Photos from the image-classification dataset "Splited" in the GitHub repository braveJu/LBP. Its 53 classes are: Kyberge_blanket1, Kyberge_blanket2, Kyberge_canvas1, Kyberge_ceiling1, Kyberge_ceiling2, Kyberge_cushion1, Kyberge_floor1, Kyberge_floor2, Kyberge_grass1, Kyberge_lentils1, Kyberge_linseeds1, Kyberge_oatmeal1, Kyberge_pearlsugar1, Kyberge_rice1, Kyberge_rice2, Kyberge_rug1, Kyberge_sand1, Kyberge_scarf1, Kyberge_scarf2, Kyberge_screen1, Kyberge_seat1, Kyberge_seat2, Kyberge_sesameseeds1, Kyberge_stone1, Kyberge_stone2, Kyberge_stone3, Kyberge_stoneslab1, Kyberge_wall1, UIUC01_bark1, UIUC02_bark2, UIUC03_bark3, UIUC04_wood1, UIUC05_wood2, UIUC06_wood3, UIUC07_water, UIUC08_granite, UIUC09_marble, UIUC10_floor1, UIUC11_floor2, UIUC12_pebbles, UIUC13_wall, UIUC14_brick1, UIUC15_brick2, UIUC16_glass1, UIUC17_glass2, UIUC18_carpet1, UIUC19_carpet2, UIUC20_upholstery, UIUC21_wallpaper, UIUC22_fur, UIUC23_knit, UIUC24_corduroy, UIUC25_plaid.

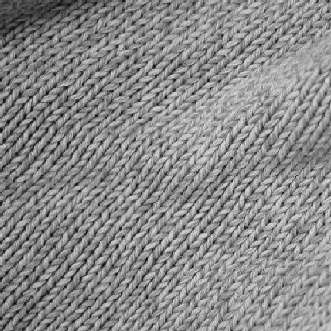
Label: UIUC23_knit

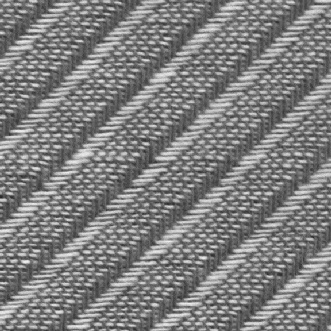
Label: Kyberge_screen1

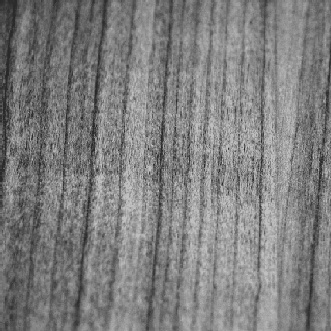
Label: UIUC04_wood1

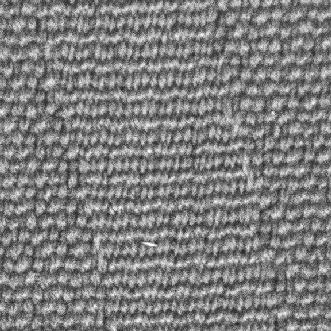
Label: Kyberge_seat2

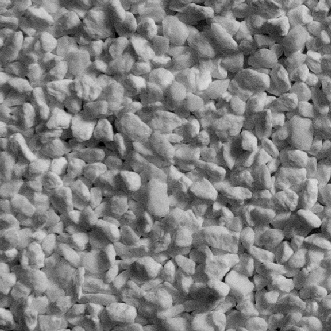
Label: Kyberge_pearlsugar1

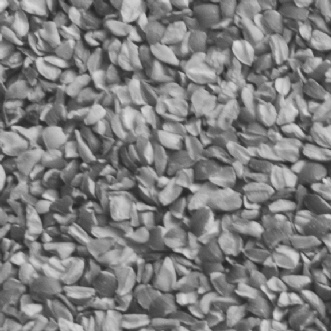
Label: Kyberge_linseeds1
